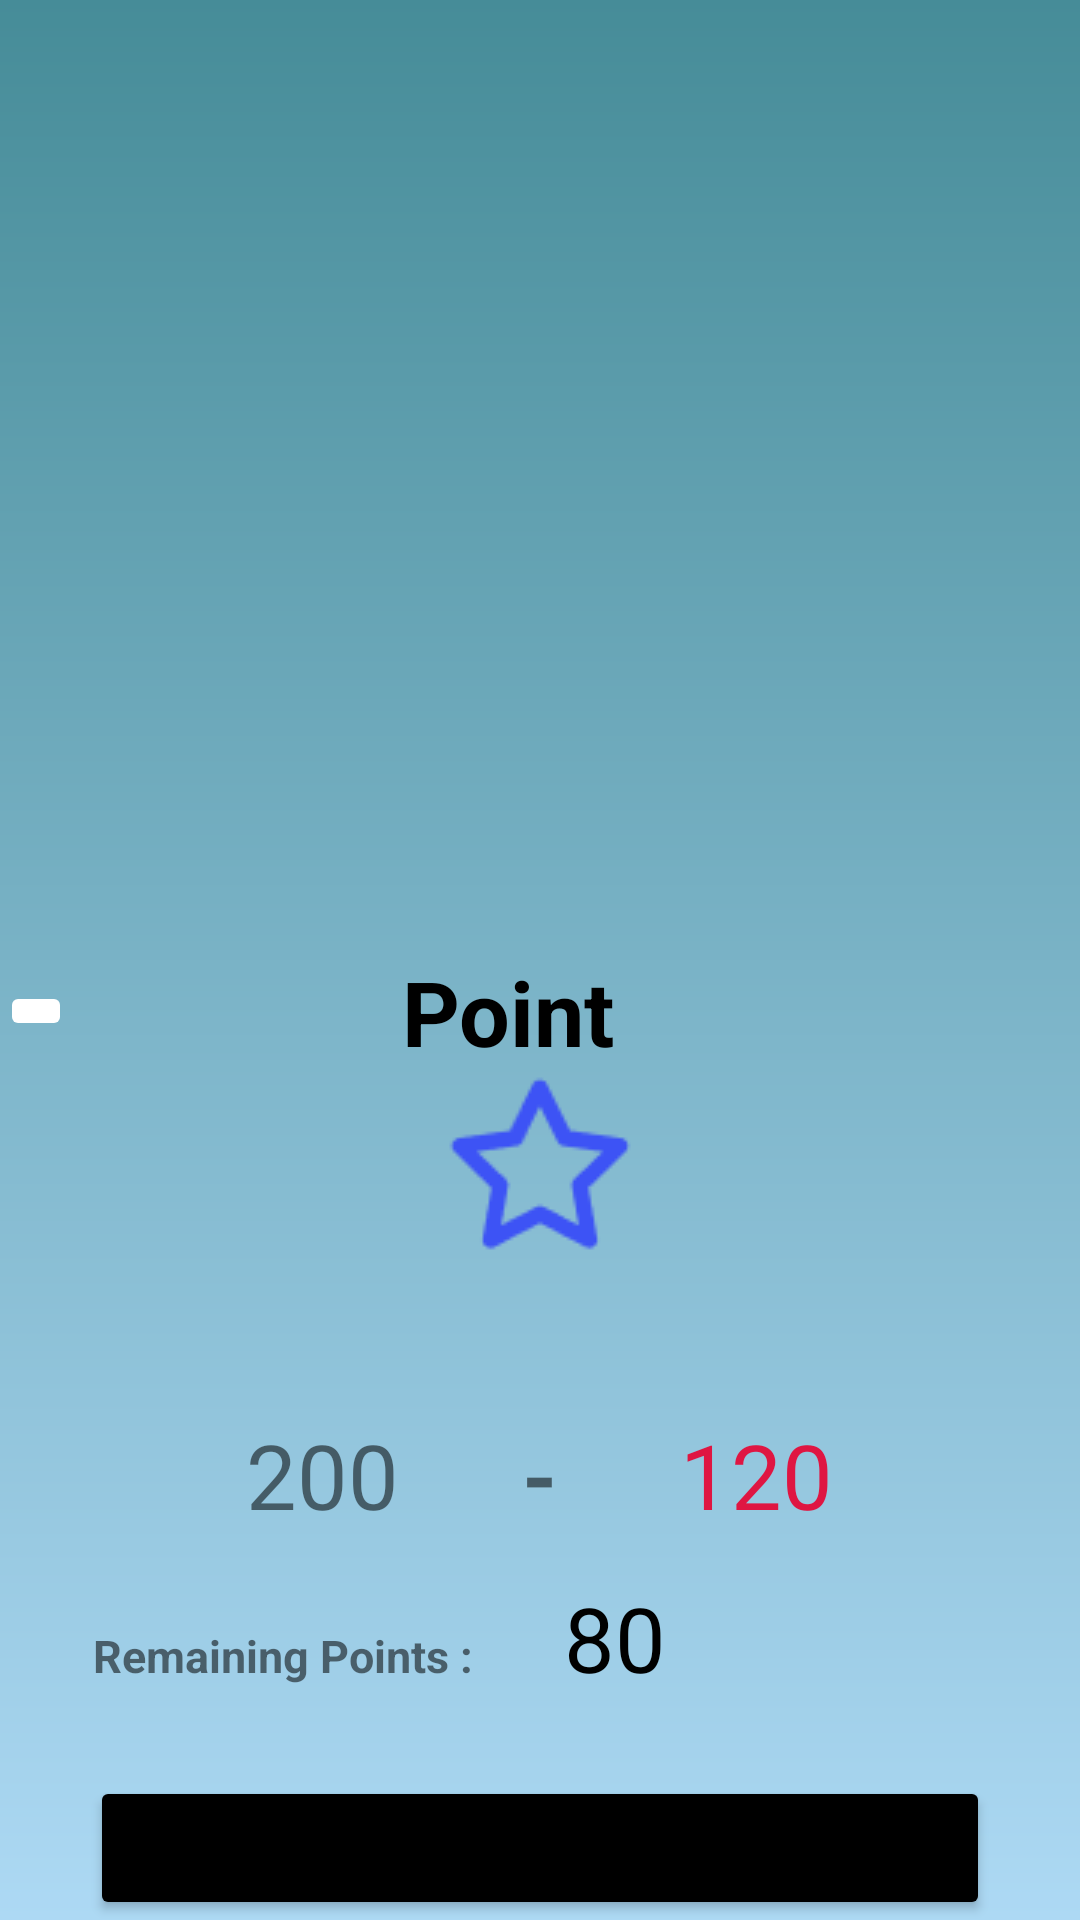

Produce the Android XML layout that renders to this screen, including the resource entries it uses.
<!-- AndroidManifest.xml: application theme Theme.GGaming_FrontEnd -->
<!-- res/layout/point_dialog.xml -->
<?xml version="1.0" encoding="utf-8"?>
<androidx.appcompat.widget.LinearLayoutCompat xmlns:android="http://schemas.android.com/apk/res/android"
    android:layout_width="match_parent"
    android:layout_height="wrap_content"
    xmlns:app="http://schemas.android.com/apk/res-auto"
    xmlns:tools="http://schemas.android.com/tools"
    android:layout_gravity="center">
    <LinearLayout
        android:layout_width="match_parent"
        android:layout_height="match_parent"
        android:layout_weight="1"
        android:background="@drawable/grad3"
        android:gravity="bottom"
        android:orientation="vertical">

        <LinearLayout
            android:layout_width="match_parent"
            android:layout_height="wrap_content"
            android:orientation="vertical">

            <LinearLayout
                android:layout_width="match_parent"
                android:layout_height="wrap_content"
                android:gravity="center"
                android:orientation="horizontal">


                <ImageButton
                    android:id="@+id/close_btn"
                    android:layout_width="wrap_content"
                    android:layout_height="wrap_content"
                    android:backgroundTint="@color/white"
                    android:src="@drawable/close_icon"
                    tools:ignore="SpeakableTextPresentCheck" />

                <TextView
                    android:id="@+id/textView6"
                    android:layout_width="wrap_content"
                    android:layout_height="wrap_content"
                    android:layout_weight="1"
                    android:gravity="left"
                    android:text="               Point"
                    android:textColor="@color/black"
                    android:textSize="30sp"
                    android:textStyle="bold" />

            </LinearLayout>

            <LinearLayout
                android:layout_width="match_parent"
                android:layout_height="wrap_content"
                android:orientation="vertical">

                <ImageView
                    android:id="@+id/imageView8"
                    android:layout_width="match_parent"
                    android:layout_height="wrap_content"
                    android:layout_weight="1"
                    app:srcCompat="@drawable/point_icon" />


                <LinearLayout
                    android:layout_width="match_parent"
                    android:layout_height="wrap_content"
                    android:layout_marginTop="50sp"
                    android:layout_weight="1"
                    android:orientation="horizontal">

                    <TextView
                        android:id="@+id/textView24"
                        android:layout_width="wrap_content"
                        android:layout_height="wrap_content"
                        android:layout_weight="1"
                        android:gravity="right"
                        android:text="200"
                        android:textSize="30sp" />

                    <TextView
                        android:id="@+id/textView26"
                        android:layout_width="wrap_content"
                        android:layout_height="wrap_content"
                        android:layout_weight="1"
                        android:gravity="center"
                        android:text="-"
                        android:textSize="30sp"
                        android:textStyle="bold" />

                    <TextView
                        android:id="@+id/item_price"
                        android:layout_width="wrap_content"
                        android:layout_height="wrap_content"
                        android:layout_weight="1"
                        android:gravity="left"
                        android:text="120"
                        android:textColor="@color/red_500"
                        android:textSize="30sp" />
                </LinearLayout>

                <LinearLayout
                    android:layout_width="match_parent"
                    android:layout_height="match_parent"
                    android:layout_weight="1"
                    android:orientation="horizontal">

                    <TextView
                        android:id="@+id/textView28"
                        android:layout_width="wrap_content"
                        android:layout_height="wrap_content"
                        android:layout_weight="0.5"
                        android:gravity="center"
                        android:padding="30sp"
                        android:text="Remaining Points :"
                        android:textSize="15sp"
                        android:textStyle="bold" />

                    <TextView
                        android:id="@+id/result_txt"
                        android:layout_width="wrap_content"
                        android:layout_height="wrap_content"
                        android:layout_weight="50"
                        android:text="80"
                        android:textColor="@android:color/black"
                        android:textSize="30sp" />

                </LinearLayout>

            </LinearLayout>
        </LinearLayout>

        <LinearLayout
            android:layout_width="match_parent"
            android:layout_height="wrap_content"
            android:gravity="bottom"

            android:orientation="horizontal">

            <Button
                android:id="@+id/pay_btn"
                android:layout_width="match_parent"
                android:layout_height="wrap_content"
                android:layout_marginLeft="30sp"
                android:layout_marginRight="30sp"
                android:layout_weight="1"
                android:backgroundTint="@color/black"
                android:text="Confirm Pay" />

        </LinearLayout>


    </LinearLayout>


</androidx.appcompat.widget.LinearLayoutCompat>
<!-- resources referenced by this layout -->
<resources>
  <color name="black">#FF000000</color>
  <color name="red_500">#DF1642</color>
  <color name="white">#FFFFFFFF</color>
  <!-- drawable grad3 (drawable) -->
  <?xml version="1.0" encoding="utf-8"?>
  <shape xmlns:android="http://schemas.android.com/apk/res/android"
      android:shape="rectangle">
  
      <gradient
          android:angle="270"
          android:startColor="#468c98"
          android:endColor="#add9f4"
          />
  </shape>
  <!-- drawable point_icon: png bitmap (drawable, 1015 bytes) -->
  <style name="Theme.GGaming_FrontEnd" parent="Theme.MaterialComponents.DayNight">
          
          <item name="colorPrimary">@color/queen_blue</item>
          <item name="colorPrimaryVariant">@color/uranian_blue</item>
  
  
          
          <item name="colorSecondary">@color/steel_teal</item>
          <item name="colorSecondaryVariant">@color/uranian_blue</item>
  
  
          
          <item name="android:statusBarColor">?attr/colorPrimaryVariant</item>
          
  
  
  
          <item name="windowNoTitle">true</item>
  
      </style>
  <color name="queen_blue">#476C9B</color>
  <color name="uranian_blue">#ADD9F4</color>
  <color name="steel_teal">#468C98</color>
</resources>
